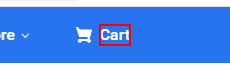
Workflow: Main

Step 1: find the element 'Cart'

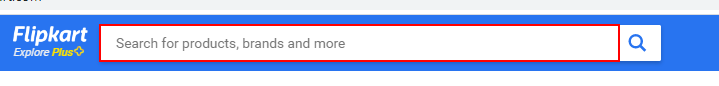
Step 2: type "Mobile" into the text box 'q'

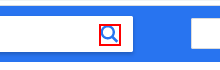
Step 3: click on the icon

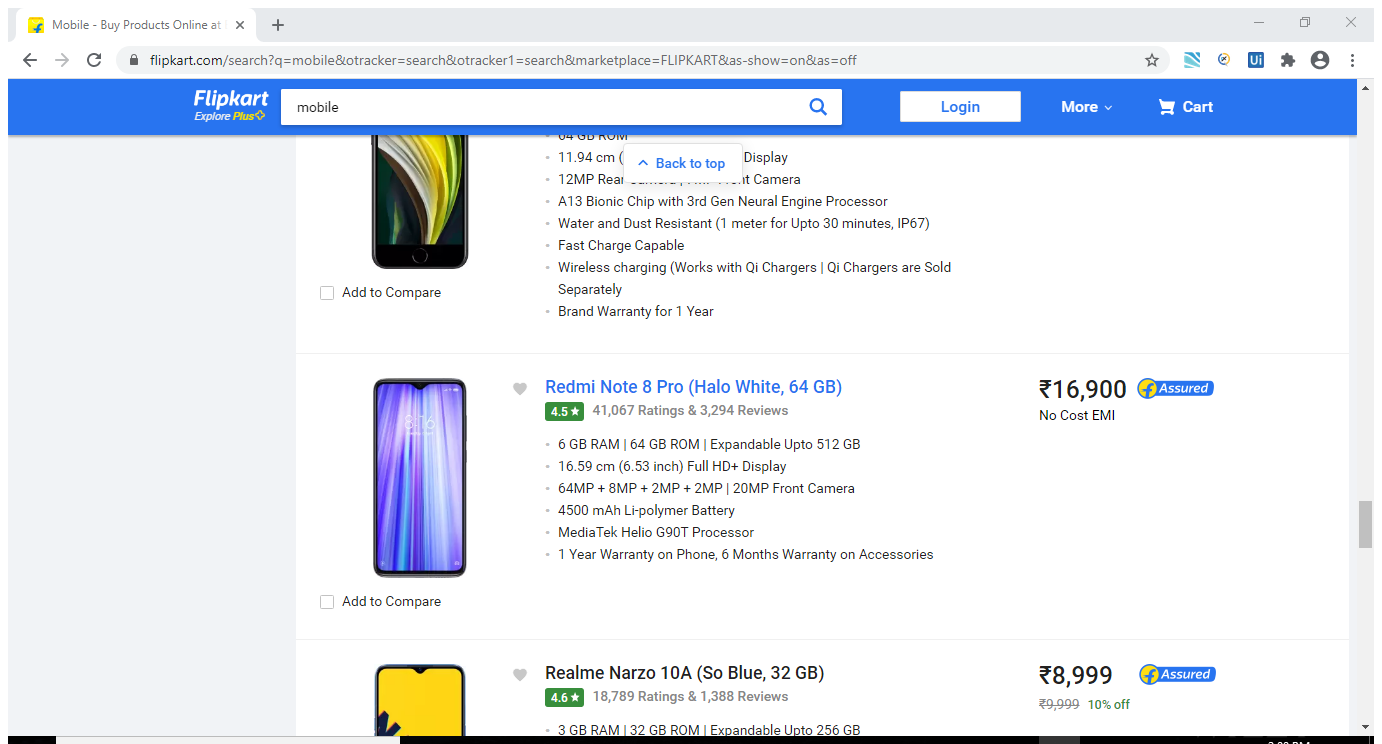
Step 4: Attach Browser 'Mobile Bu Page' in window 'Mobile - Buy Products Online at Best Price in India - All Categories | Flipkart.com' (chrome.exe)

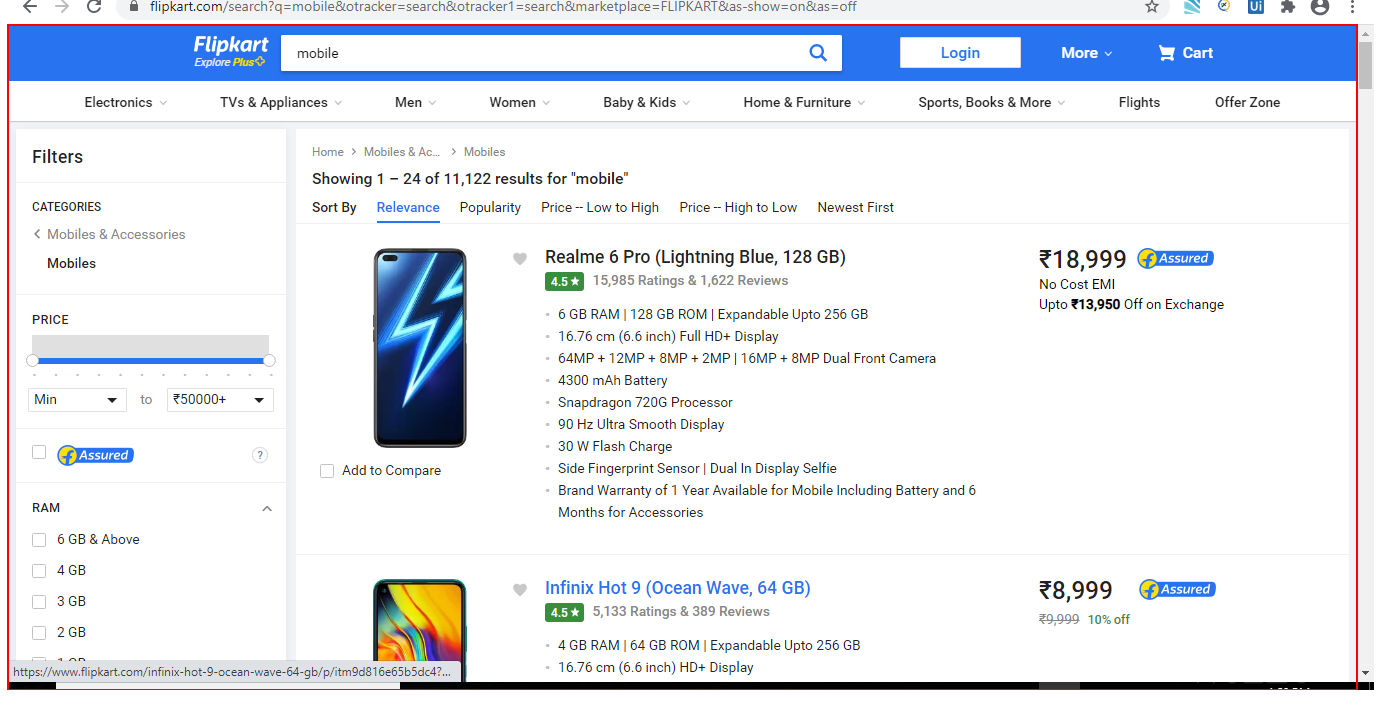
Step 5: get-text from the element 'container'